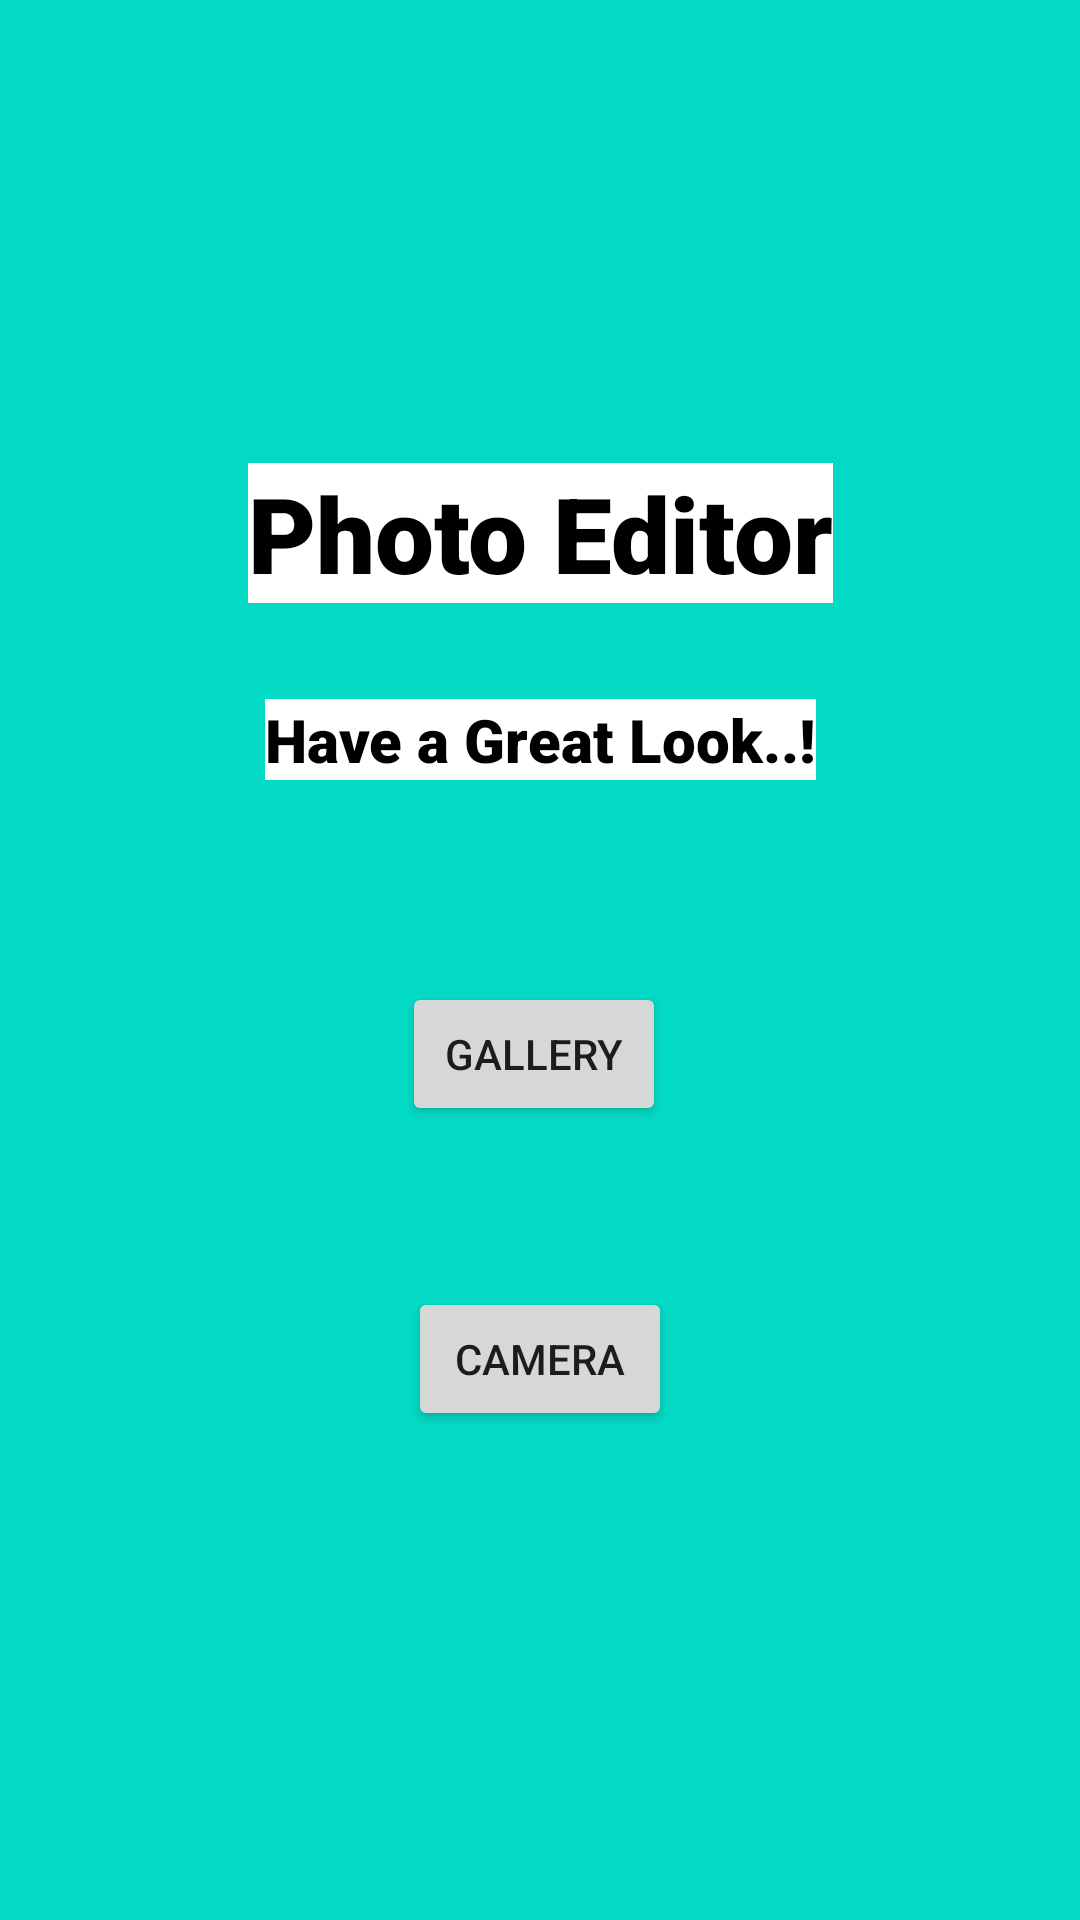

Layout XML and referenced resources for this Android screen:
<!-- AndroidManifest.xml: application theme Theme.PhotoEdit -->
<!-- res/layout/activity_main.xml -->
<?xml version="1.0" encoding="utf-8"?>
<androidx.constraintlayout.widget.ConstraintLayout xmlns:android="http://schemas.android.com/apk/res/android"
    xmlns:app="http://schemas.android.com/apk/res-auto"
    xmlns:tools="http://schemas.android.com/tools"
    android:layout_width="match_parent"
    android:layout_height="match_parent"
    android:background="@color/teal_200"
    tools:context=".MainActivity">

    <TextView
        android:id="@+id/textView"
        android:layout_width="wrap_content"
        android:layout_height="wrap_content"
        android:background="@color/white"
        android:fontFamily="sans-serif-black"
        android:gravity="center_horizontal"
        android:text="Photo Editor"
        android:textColor="#000000"
        android:textSize="35sp"
        app:layout_constraintBottom_toBottomOf="parent"
        app:layout_constraintEnd_toEndOf="parent"
        app:layout_constraintStart_toStartOf="parent"
        app:layout_constraintTop_toTopOf="parent"
        app:layout_constraintVertical_bias="0.26" />

    <TextView
        android:id="@+id/textView2"
        android:layout_width="wrap_content"
        android:layout_height="wrap_content"
        android:layout_marginTop="32dp"
        android:background="@color/white"
        android:fontFamily="sans-serif-black"
        android:gravity="center_horizontal"
        android:text="Have a Great Look..!"
        android:textColor="#000000"
        android:textSize="20sp"
        app:layout_constraintEnd_toEndOf="parent"
        app:layout_constraintStart_toStartOf="parent"
        app:layout_constraintTop_toBottomOf="@+id/textView" />

    <Button
        android:id="@+id/gallery_btn"
        android:layout_width="wrap_content"
        android:layout_height="wrap_content"
        android:gravity="center"
        android:text="Gallery"
        app:layout_constraintBottom_toBottomOf="parent"
        app:layout_constraintEnd_toEndOf="parent"
        app:layout_constraintHorizontal_bias="0.493"
        app:layout_constraintStart_toStartOf="parent"
        app:layout_constraintTop_toBottomOf="@+id/textView2"
        app:layout_constraintVertical_bias="0.203" />

    <Button
        android:id="@+id/camera_btn"
        android:layout_width="wrap_content"
        android:layout_height="wrap_content"
        android:gravity="center"
        android:text="Camera"
        app:layout_constraintBottom_toBottomOf="parent"
        app:layout_constraintEnd_toEndOf="parent"
        app:layout_constraintStart_toStartOf="parent"
        app:layout_constraintTop_toBottomOf="@+id/gallery_btn"
        app:layout_constraintVertical_bias="0.248" />

</androidx.constraintlayout.widget.ConstraintLayout>
<!-- resources referenced by this layout -->
<resources>
  <style name="Theme.PhotoEdit" parent="Theme.MaterialComponents.DayNight.DarkActionBar">
          
          <item name="colorPrimary">@color/purple_500</item>
          <item name="colorPrimaryVariant">@color/purple_700</item>
          <item name="colorOnPrimary">@color/white</item>
          
          <item name="colorSecondary">@color/teal_200</item>
          <item name="colorSecondaryVariant">@color/teal_700</item>
          <item name="colorOnSecondary">@color/black</item>
          
          <item name="android:statusBarColor" tools:targetApi="l">?attr/colorPrimaryVariant</item>
          
      </style>
  <!-- not gathered from this repository: default colours our renderer supplied (Android Studio template values) -->
  <color name="purple_500">#FF6200EE</color>
  <color name="purple_700">#FF3700B3</color>
  <color name="teal_200">#FF03DAC5</color>
  <color name="teal_700">#FF018786</color>
  <color name="black">#FF000000</color>
  <color name="white">#FFFFFFFF</color>
</resources>
